Run: headless pygame with SDL's dummy video driver; simulated clock (each Clock.tick advances the game by its frame time, no real sleeping); random seed 0; keys injected as events and as key.get_pressed() state; no mouse input.
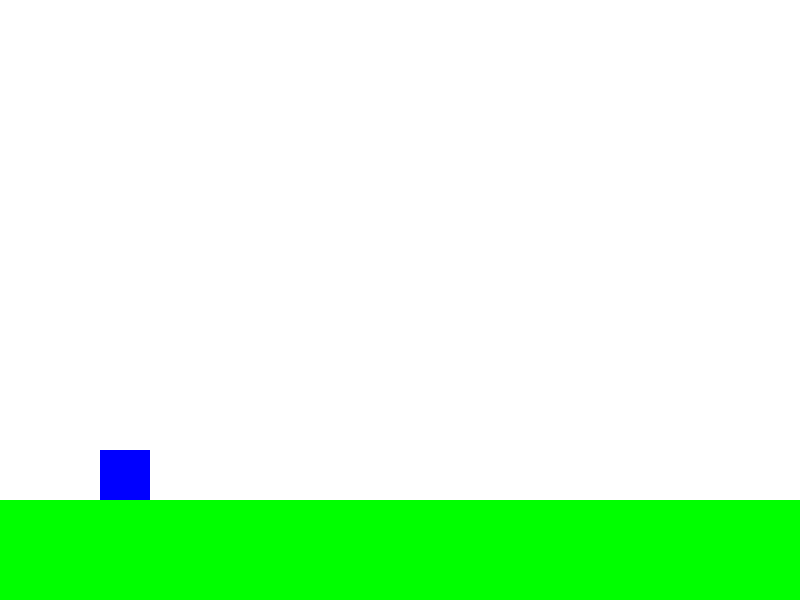
Frame 1 of 4 · flips 1–60 · no input
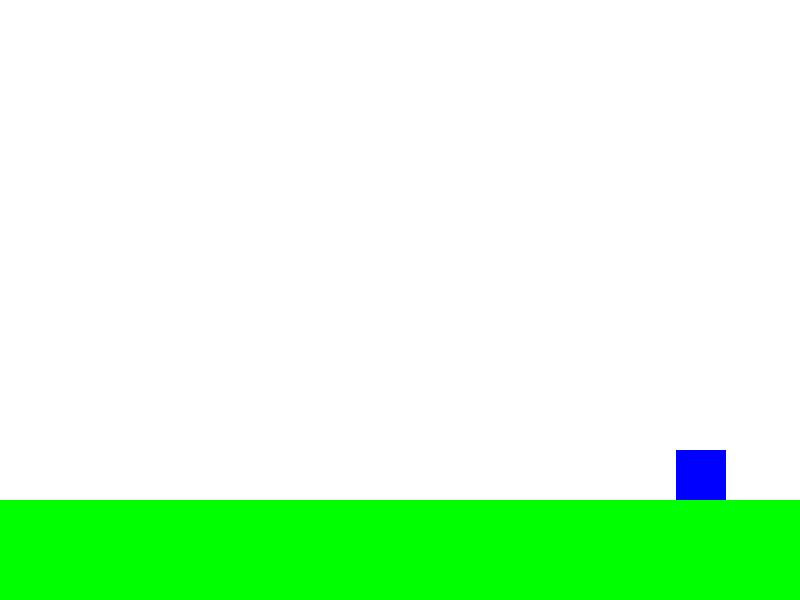
Frame 2 of 4 · flips 61–180 · tapped SPACE, RETURN · held RIGHT (→), D
Frame 3 of 4 · flips 181–300 · held DOWN (↓), S · screen unchanged from frame 2, image omitted
Frame 4 of 4 · flips 301–420 · held LEFT (←), A, UP (↑), W · screen same as frame 1, image omitted

The pygame program that drew these frames:

import pygame
import sys

# Inicializa o Pygame
pygame.init()

# Configurações da tela
WIDTH, HEIGHT = 800, 600
screen = pygame.display.set_mode((WIDTH, HEIGHT))
pygame.display.set_caption("Pulo Variável com Delta Time")
clock = pygame.time.Clock()

# Cores
WHITE = (255, 255, 255)
BLUE = (0, 0, 255)
GREEN = (0, 255, 0)

# VARIÁVEIS DO JOGADOR (Floats para precisão com DT)
player_x = 100.0
player_y = 400.0
player_width = 50
player_height = 50
player_rect = pygame.Rect(player_x, player_y, player_width, player_height)

player_speed = 300.0  # Pixels por segundo

# Física do Pulo
velocity_y = 0.0        
gravity = 1400.0        # Aumentada levemente para um pulo mais firme
jump_force = -600.0     # Força máxima do pulo (se segurar o botão)
on_ground = False       

# Variável do Chão
floor_y = 500

# Loop principal do jogo
running = True
while running:
    # Calcula Delta Time em segundos (ex: 0.016 a 60 FPS)
    dt = clock.tick(60) / 1000.0

    # 1. TRATAMENTO DE EVENTOS (Essencial para detectar o momento exato do clique/soltura)
    for event in pygame.event.get():
        if event.type == pygame.QUIT:
            running = False
            
        # DETECTA O INÍCIO DO PULO (Pressionou o botão)
        if event.type == pygame.KEYDOWN:
            if (event.key == pygame.K_SPACE or event.key == pygame.K_UP) and on_ground:
                velocity_y = jump_force
                on_ground = False
                
        # DETECTA O CORTE DO PULO (Soltou o botão no ar)
        if event.type == pygame.KEYUP:
            if event.key == pygame.K_SPACE or event.key == pygame.K_UP:
                # Se o jogador ainda estiver subindo (velocity_y negativo significa subindo)
                if velocity_y < 0:
                    # Multiplicamos por 0.35 para cortar cerca de 65% do impulso restante
                    velocity_y *= 0.35

    # 2. INPUT DO TECLADO (Para movimento contínuo horizontal)
    keys = pygame.key.get_pressed()
    if keys[pygame.K_LEFT]:
        player_x -= player_speed * dt
    if keys[pygame.K_RIGHT]:
        player_x += player_speed * dt

    # 3. APLICAÇÃO DA FÍSICA (Gravidade e Posição)
    velocity_y += gravity * dt       
    player_y += velocity_y * dt      

    # 4. DETECÇÃO DE COLISÃO COM O CHÃO
    if player_y + player_height >= floor_y:
        player_y = floor_y - player_height  
        velocity_y = 0.0                     
        on_ground = True                     

    # Atualiza o rect para renderização
    player_rect.x = player_x
    player_rect.y = player_y

    # 5. RENDERIZAÇÃO
    screen.fill(WHITE)
    pygame.draw.rect(screen, GREEN, (0, floor_y, WIDTH, HEIGHT - floor_y)) # Chão
    pygame.draw.rect(screen, BLUE, player_rect)                            # Jogador
    
    pygame.display.flip()

pygame.quit()
sys.exit()
